Run: headless pygame with SDL's dummy video driver; simulated clock (each Clock.tick advances the game by its frame time, no real sleeping); random seed 0; keys injected as events and as key.get_pressed() state; no mouse input.
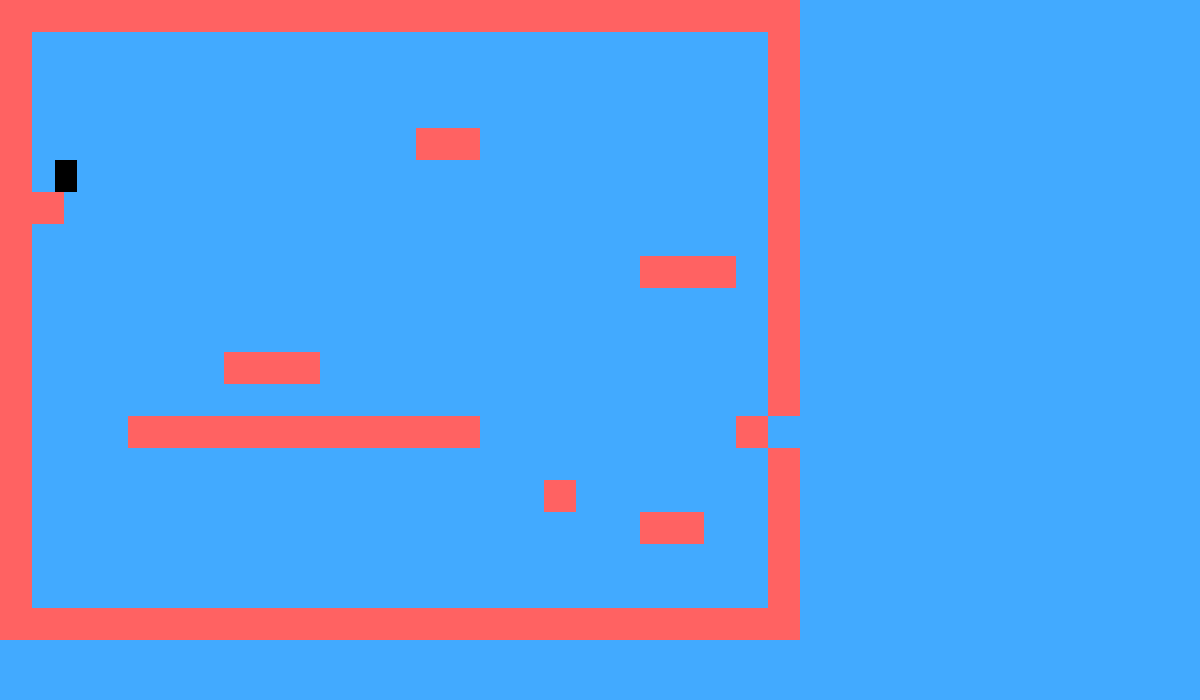
Frame 1 of 3 · flips 1–60 · no input
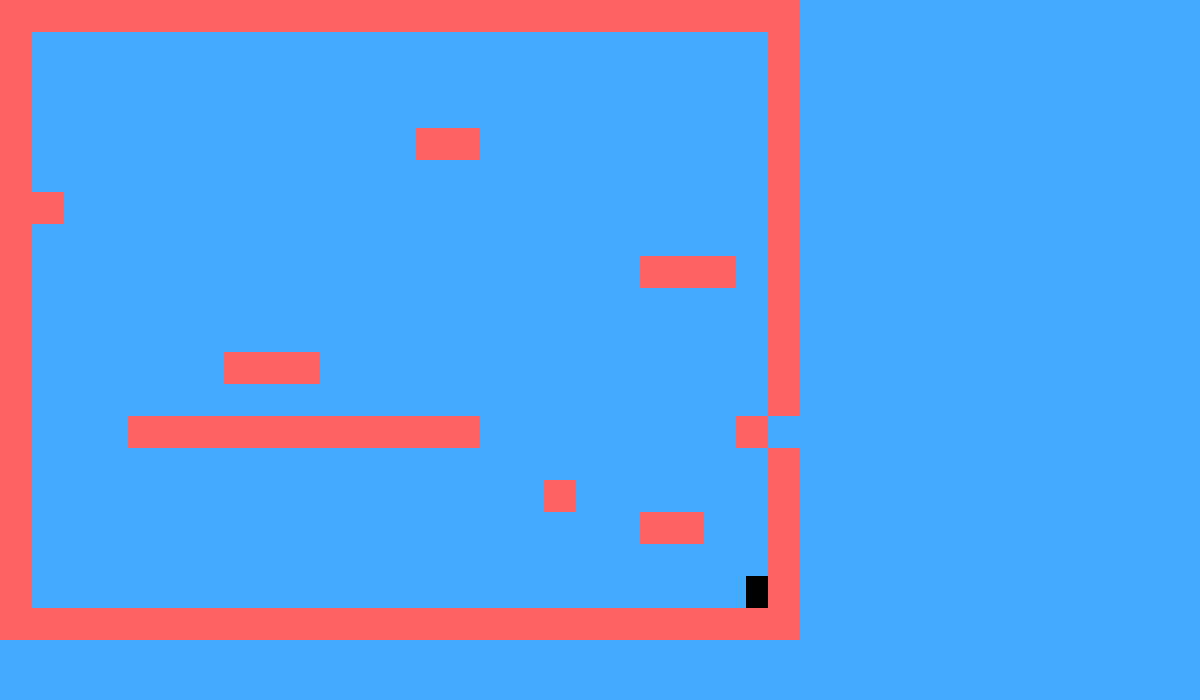
Frame 2 of 3 · flips 61–180 · tapped SPACE, RETURN · held RIGHT (→), D
Frame 3 of 3 · flips 181–300 · held DOWN (↓), S · screen unchanged from frame 2, image omitted

The pygame program that drew these frames:

import pygame

pygame.init()
vec = pygame.math.Vector2
size = width, height = 1200, 700
screen = pygame.display.set_mode(size)
clock = pygame.time.Clock()
fps = 60
PLATFORM_WIDTH = 32
PLATFORM_HEIGHT = 32
PLATFORM_COLOR = "#FF6262"
MOVE_SPEED = 7
WIDTH = 22
HEIGHT = 32
JUMP_POWER = 10
GRAVITY = 0.35


class Player(pygame.sprite.Sprite):
    def __init__(self, x, y):
        pygame.sprite.Sprite.__init__(self)
        self.xvel = 0
        self.startX = x
        self.startY = y
        self.image = pygame.Surface((WIDTH, HEIGHT))
        self.image.fill(pygame.Color(0, 0, 0))
        self.rect = pygame.draw.rect(screen, (0, 0, 0), (x, y, WIDTH, HEIGHT))
        self.yvel = 0
        self.onGround = False

    def update(self, left, right, up, platforms):
        if left:
            self.xvel = -MOVE_SPEED
        if right:
            self.xvel = MOVE_SPEED
        if not (left or right):
            self.xvel = 0
        self.rect.x += self.xvel
        self.collide(self.xvel, 0, platforms)
        if up:
            if self.onGround:
                self.yvel = -JUMP_POWER
        if not self.onGround:
            self.yvel += GRAVITY
        self.onGround = False
        self.rect.y += self.yvel
        self.collide(0, self.yvel, platforms)

    def collide(self, xvel, yvel, platforms):
        for p in platforms:
            if pygame.sprite.collide_rect(self, p):

                if xvel > 0:
                    self.rect.right = p.rect.left

                if xvel < 0:
                    self.rect.left = p.rect.right

                if yvel > 0:
                    self.rect.bottom = p.rect.top
                    self.onGround = True
                    self.yvel = 0

                if yvel < 0:
                    self.rect.top = p.rect.bottom
                    self.yvel = 0


class Platform(pygame.sprite.Sprite):
    def __init__(self, x, y):
        pygame.sprite.Sprite.__init__(self)
        self.image = pygame.Surface((PLATFORM_WIDTH, PLATFORM_HEIGHT))
        self.image.fill(pygame.Color(PLATFORM_COLOR))
        self.rect = pygame.draw.rect(screen, PLATFORM_COLOR, (x, y, PLATFORM_WIDTH, PLATFORM_HEIGHT))


level = [
    "-------------------------",
    "-                       -",
    "-                       -",
    "-                       -",
    "-            --         -",
    "-                       -",
    "--                      -",
    "-                       -",
    "-                   --- -",
    "-                       -",
    "-                       -",
    "-      ---              -",
    "-                       -",
    "-   -----------        -",
    "-                       -",
    "-                -      -",
    "-                   --  -",
    "-                       -",
    "-                       -",
    "-------------------------"]
hero = Player(55, 55)
entities = pygame.sprite.Group()
platforms = []
entities.add(hero)
left = right = False
up = False
running = True
while running:
    for event in pygame.event.get():
        if event.type == pygame.QUIT:
            running = False
        if event.type == pygame.KEYDOWN and event.key == pygame.K_UP:
            up = True
        if event.type == pygame.KEYUP and event.key == pygame.K_UP:
            up = False
        if event.type == pygame.KEYDOWN and event.key == pygame.K_LEFT:
            left = True
        if event.type == pygame.KEYDOWN and event.key == pygame.K_RIGHT:
            right = True
        if event.type == pygame.KEYUP and event.key == pygame.K_RIGHT:
            right = False
        if event.type == pygame.KEYUP and event.key == pygame.K_LEFT:
            left = False
    x = y = 0
    for row in level:
        for col in row:
            if col == "-":
                pf = Platform(x, y)
                entities.add(pf)
                platforms.append(pf)
            x += PLATFORM_WIDTH
        y += PLATFORM_HEIGHT
        x = 0
    entities.draw(screen)
    hero.update(left, right, up, platforms)
    pygame.display.flip()
    screen.fill((66, 170, 255))
    clock.tick(fps)
pygame.quit()
